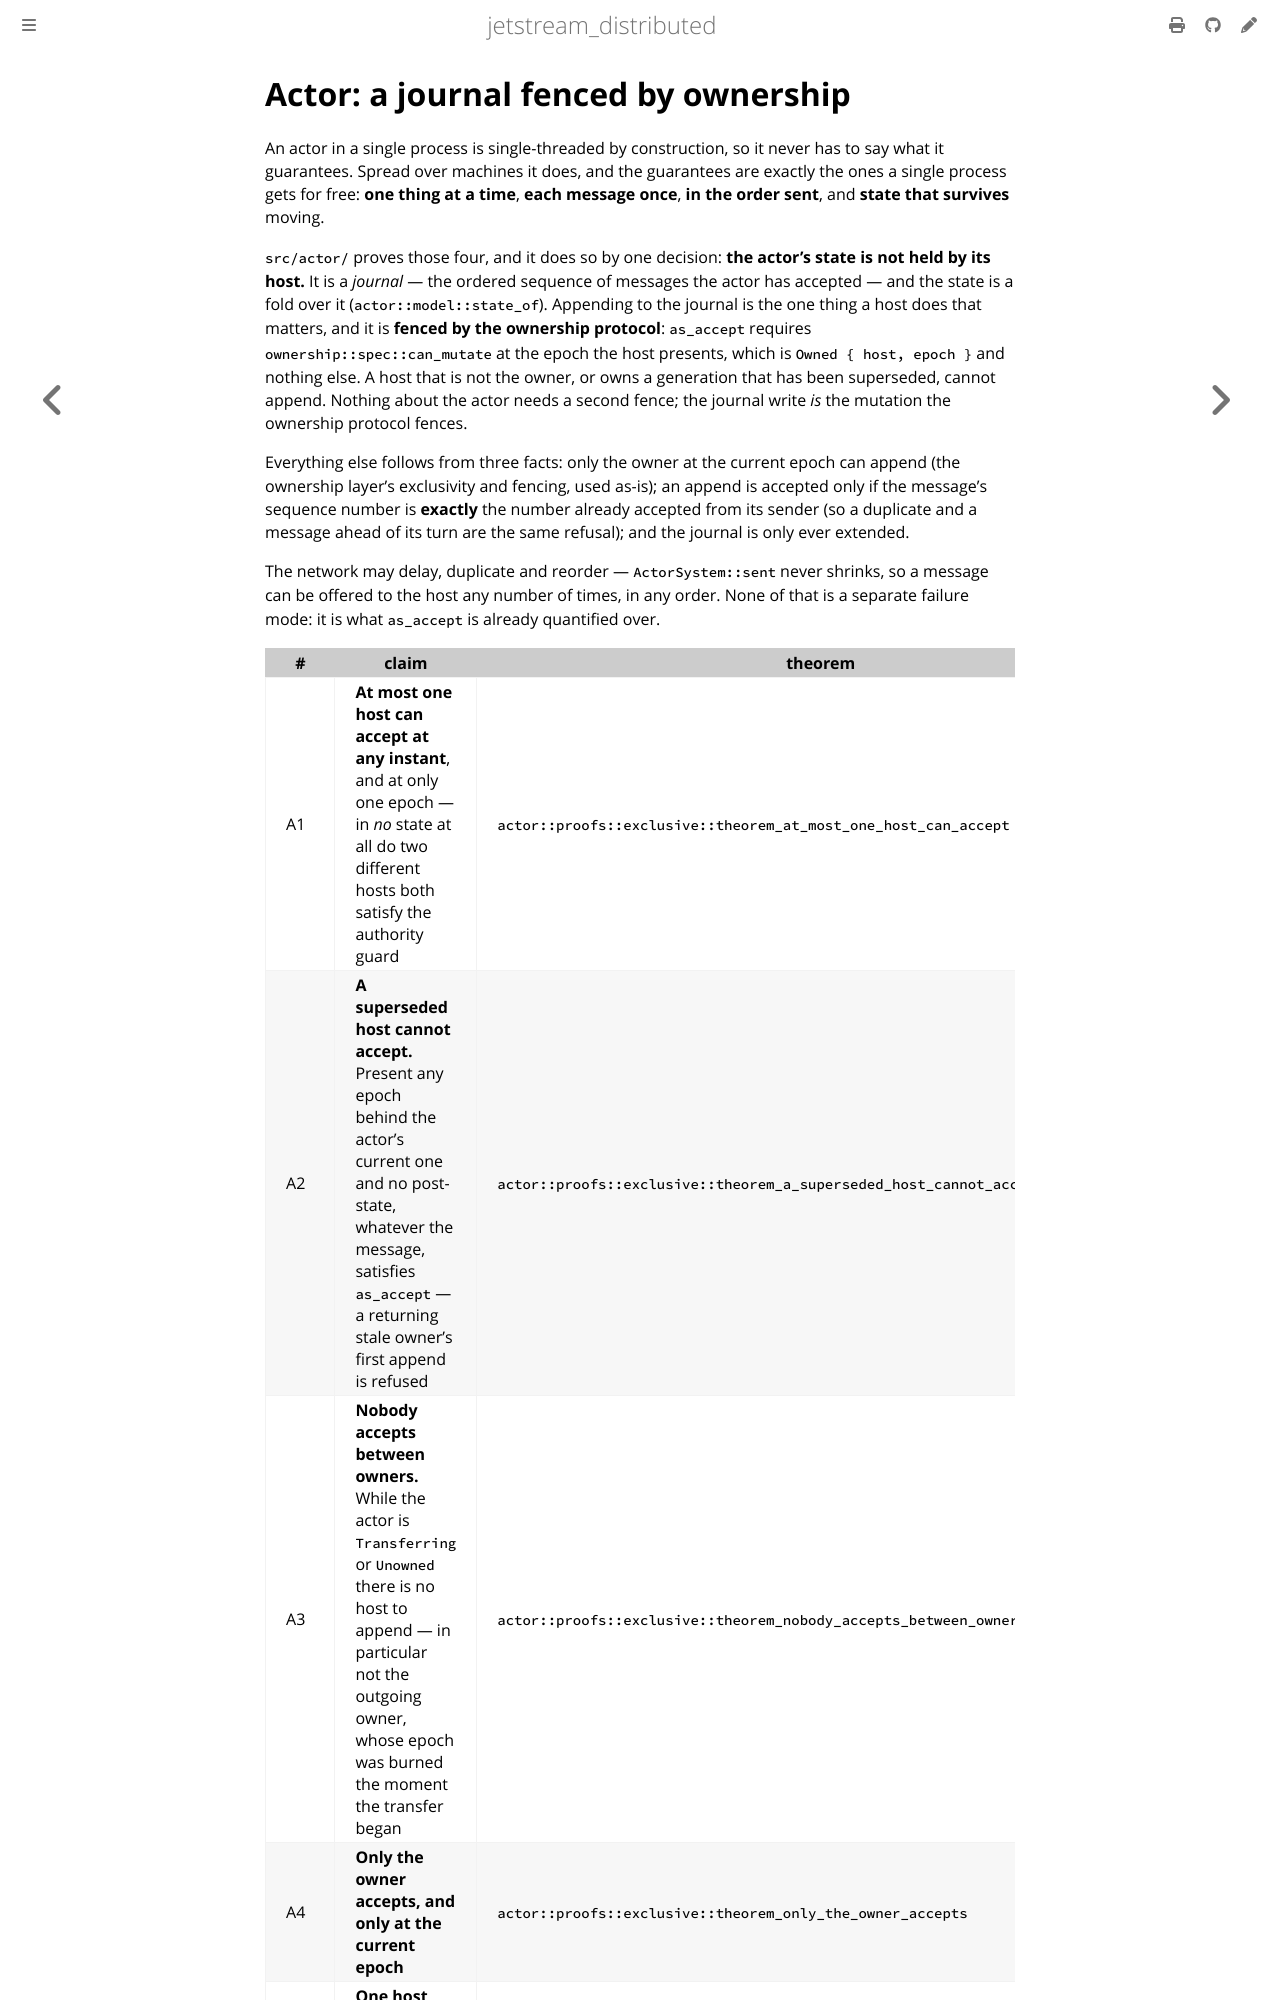

repository: sevki/jetstream_distributed · page: reference/actor.html · generator: mdbook

# Actor: a journal fenced by ownership

An actor in a single process is single-threaded by construction, so it never has
to say what it guarantees. Spread over machines it does, and the guarantees are
exactly the ones a single process gets for free: **one thing at a time**, **each
message once**, **in the order sent**, and **state that survives** moving.

`src/actor/` proves those four, and it does so by one decision: **the actor's
state is not held by its host.** It is a *journal* — the ordered sequence of
messages the actor has accepted — and the state is a fold over it
(`actor::model::state_of`). Appending to the journal is the one thing a host does
that matters, and it is **fenced by the ownership protocol**: `as_accept` requires
`ownership::spec::can_mutate` at the epoch the host presents, which is
`Owned { host, epoch }` and nothing else. A host that is not the owner, or owns a
generation that has been superseded, cannot append. Nothing about the actor needs
a second fence; the journal write *is* the mutation the ownership protocol fences.

Everything else follows from three facts: only the owner at the current epoch can
append (the ownership layer's exclusivity and fencing, used as-is); an append is
accepted only if the message's sequence number is **exactly** the number already
accepted from its sender (so a duplicate and a message ahead of its turn are the
same refusal); and the journal is only ever extended.

The network may delay, duplicate and reorder — `ActorSystem::sent` never shrinks,
so a message can be offered to the host any number of times, in any order. None of
that is a separate failure mode: it is what `as_accept` is already quantified over.
